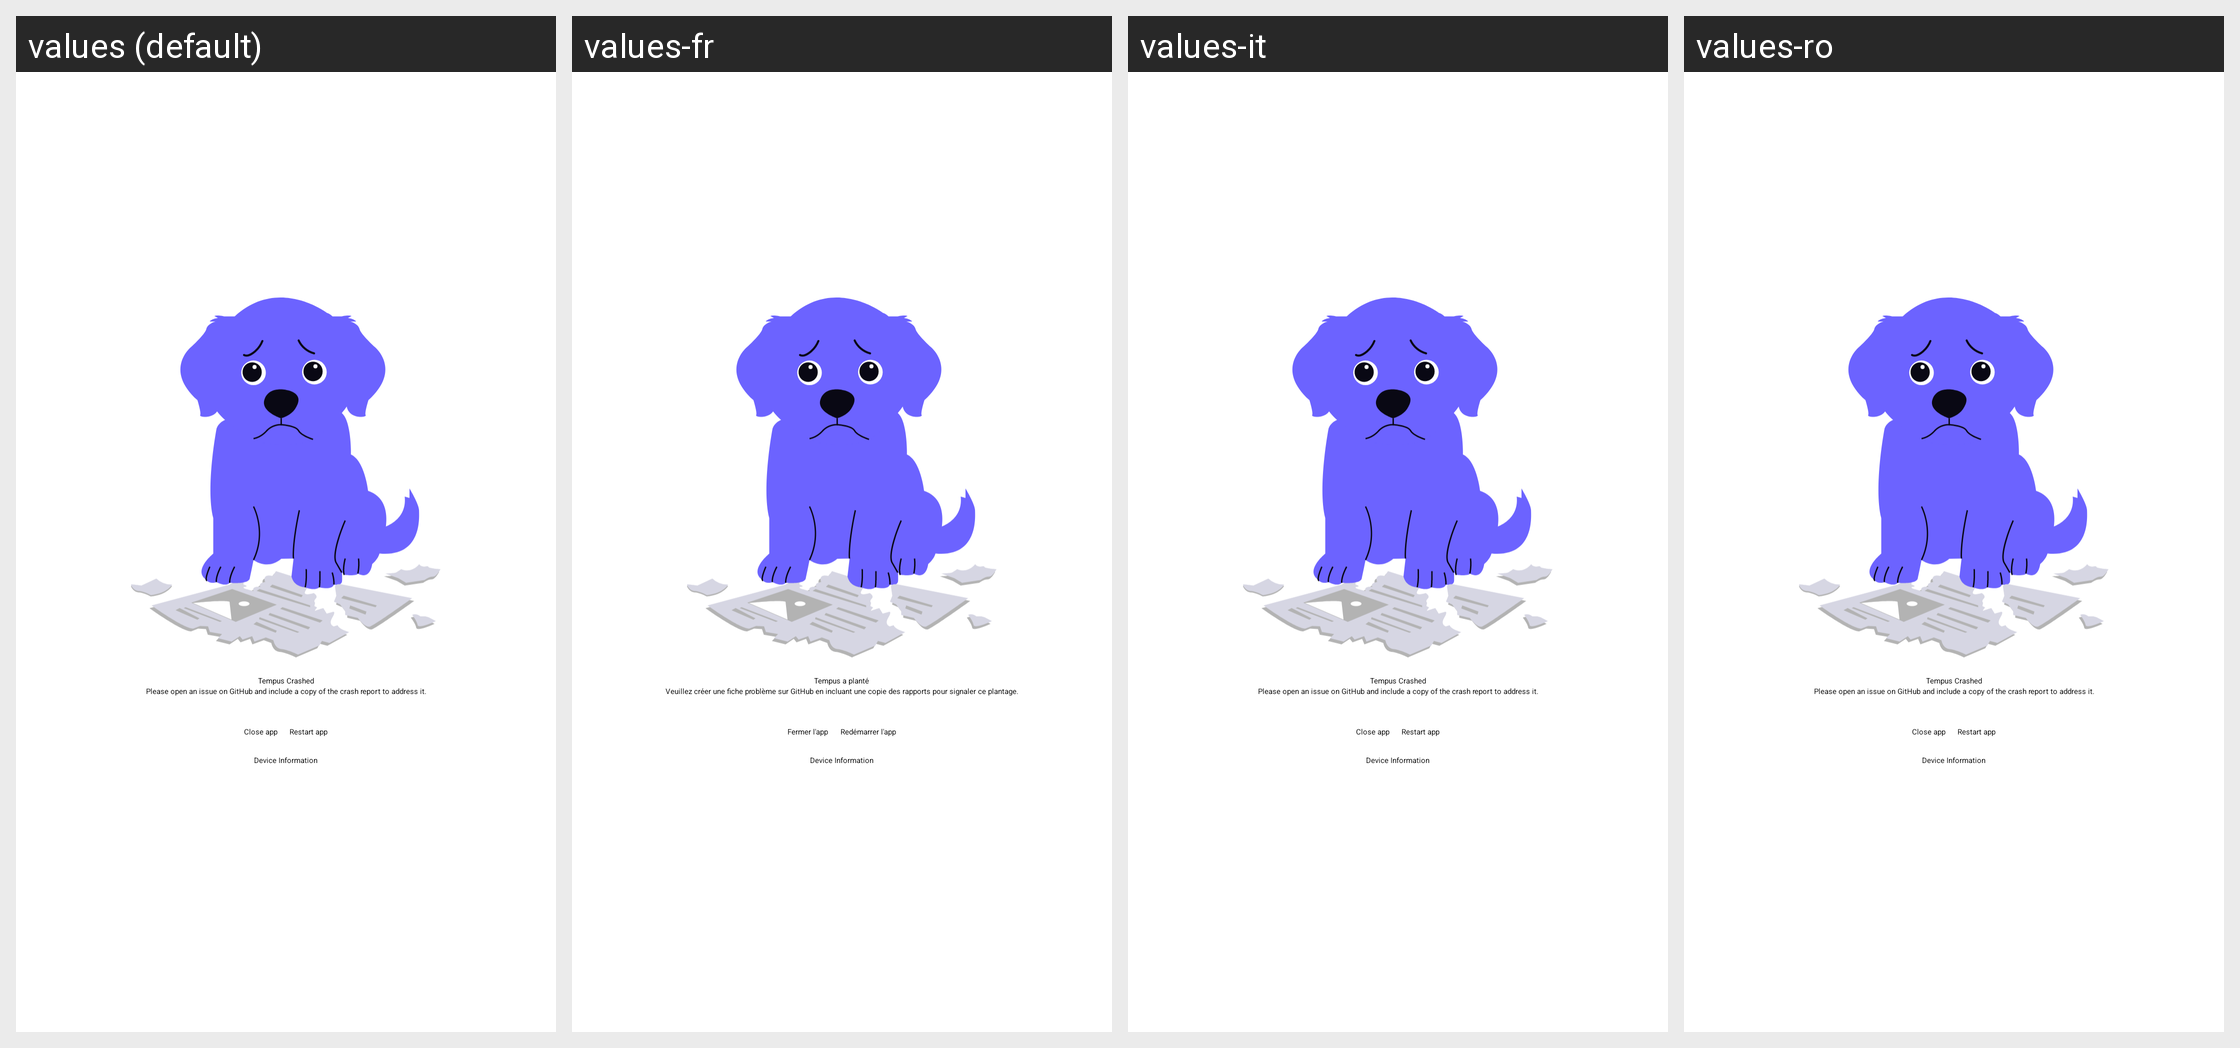

The Android screen above is rendered under several locales of the same app. Produce the string resources it draws, with the default and per-locale values.
Android screen res/layout/fragment_crash_info.xml rendered under 4 locales, left to right: values (default), values-fr, values-it, values-ro. Device: Nexus 5 (rendered at 1080×1920; each locale shown at half size, 540×960, under a caption strip naming it); theme AppTheme.SplashScreen.
Other locales in the repository, not shown: values-af, values-am, values-ar, values-as, values-az, values-be, values-bg, values-bn, values-bs, values-ca, values-cs, values-da, values-de, values-el, values-en-rAU, values-en-rCA, values-en-rGB, values-en-rXC, values-es, values-es-rES, values-es-rUS, values-et, values-eu, values-fa, values-fi, values-fr-rCA, values-gl, values-gu, values-hi, values-hr, values-hu, values-hy, values-in, values-is, values-iw, values-ja, values-ka, values-kk, values-km, values-kn, values-ko, values-ky, values-lo, values-lt, values-lv, values-mk, values-ml, values-mn, values-mr, values-ms, values-my, values-nb, values-ne, values-nl, values-or, values-pa, values-pl, values-pt, values-pt-rBR, values-pt-rPT, values-ru, values-si, values-sk, values-sl, values-sq, values-sr, values-sv, values-sw, values-ta, values-te, values-th, values-tl, values-tr, values-uk, values-ur, values-uz, values-vi, values-zh, values-zh-rCN, values-zh-rHK, values-zh-rTW, values-zu.
Strings drawn on this screen, with the default value and each locale's value (text and hints the layout hard-codes, and strings that could not be matched under every locale, appear in the picture but are not listed):

ca_info_title
  values: Tempus Crashed
  values-fr: Tempus a planté
  values-it: Tempus Crashed  [not translated; the default value is used]
  values-ro: Tempus Crashed  [not translated; the default value is used]

ca_info_description
  values: Please open an issue on GitHub and include a copy of the crash report to address it.
  values-fr: Veuillez créer une fiche problème sur GitHub en incluant une copie des rapports pour signaler ce plantage.
  values-it: Please open an issue on GitHub and include a copy of the crash report to address it.  [not translated; the default value is used]
  values-ro: Please open an issue on GitHub and include a copy of the crash report to address it.  [not translated; the default value is used]

ca_info_button_close
  values: Close app
  values-fr: Fermer l'app
  values-it: Close app  [not translated; the default value is used]
  values-ro: Close app  [not translated; the default value is used]

ca_info_button_restart
  values: Restart app
  values-fr: Redémarrer l'app
  values-it: Restart app  [not translated; the default value is used]
  values-ro: Restart app  [not translated; the default value is used]

ca_info_device_info
  values: Device Information
  values-fr: Device Information  [not translated; the default value is used]
  values-it: Device Information  [not translated; the default value is used]
  values-ro: Device Information  [not translated; the default value is used]
